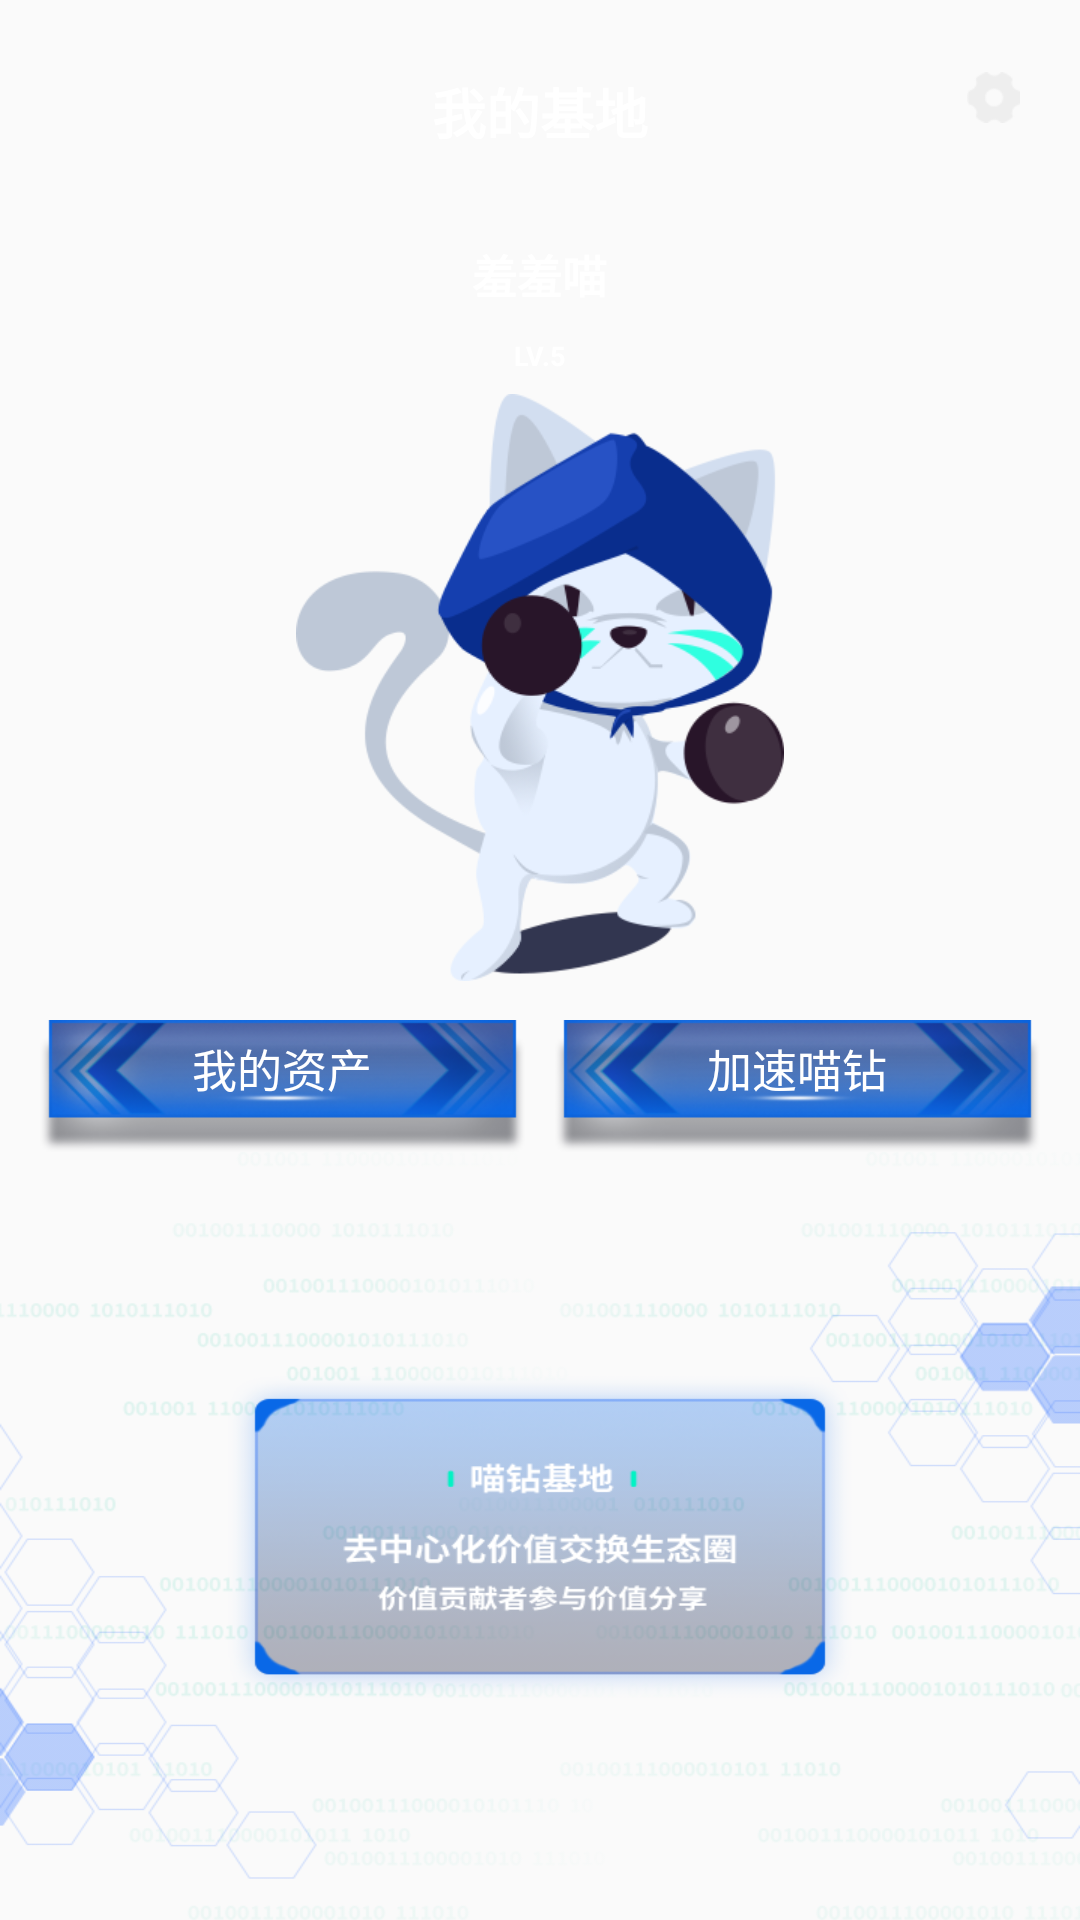

Here is an Android app screen rendered from its layout file. Give the layout XML and the strings, colors and styles it references.
<!-- AndroidManifest.xml: application theme AppTheme -->
<!-- res/layout/fragment_me_base.xml -->
<?xml version="1.0" encoding="utf-8"?>
<LinearLayout xmlns:android="http://schemas.android.com/apk/res/android"
    android:layout_width="match_parent"
    android:layout_height="match_parent"
    android:orientation="vertical"
    android:weightSum="5">

    <RelativeLayout
        android:layout_width="match_parent"
        android:layout_height="0dp"
        android:layout_weight="3">

        <LinearLayout
            android:id="@+id/ll_bar"
            android:layout_width="wrap_content"
            android:layout_height="wrap_content"
            android:layout_alignParentBottom="true"
            android:layout_centerHorizontal="true"
            android:orientation="horizontal">

            <TextView
                android:id="@+id/tv_my_property"
                style="@style/text_white"
                android:background="@mipmap/main_button_mid"
                android:gravity="center_horizontal"
                android:paddingTop="5dp"
                android:text="我的资产"
                android:textSize="15sp" />

            <TextView
                android:id="@+id/tv_up_speed"
                style="@style/text_white"
                android:layout_marginLeft="10dp"
                android:background="@mipmap/main_button_mid"
                android:gravity="center_horizontal"
                android:paddingTop="5dp"
                android:text="加速喵钻"
                android:textSize="15sp" />
        </LinearLayout>

        <ImageView
            android:layout_width="wrap_content"
            android:layout_height="wrap_content"
            android:layout_above="@id/ll_bar"
            android:layout_centerHorizontal="true"
            android:layout_marginBottom="13dp"
            android:src="@mipmap/main_cat" />

        <ImageView

            android:id="@+id/iv_setting"
            android:layout_width="wrap_content"
            android:layout_height="wrap_content"
            android:layout_alignParentRight="true"
            android:layout_marginRight="20dp"
            android:layout_marginTop="24dp"
            android:src="@mipmap/me_set" />

        <ImageView
            android:id="@+id/iv_logout"
            android:layout_width="wrap_content"
            android:layout_height="wrap_content"
            android:layout_alignParentRight="true"
            android:layout_below="@id/iv_setting"
            android:layout_marginRight="13dp"
            android:layout_marginTop="3dp"
            android:src="@mipmap/me_logout"
            android:visibility="invisible" />

        <LinearLayout
            android:layout_width="wrap_content"
            android:layout_height="wrap_content"
            android:layout_centerHorizontal="true"
            android:layout_marginTop="24dp"
            android:gravity="center_horizontal"
            android:orientation="vertical">

            <TextView
                style="@style/text_white"
                android:gravity="center_vertical"
                android:text="我的基地"
                android:textSize="18sp"
                android:textStyle="bold" />

            <TextView
                android:id="@+id/tv_username"
                style="@style/text_white"
                android:layout_marginTop="30dp"
                android:gravity="center_vertical"
                android:text="羞羞喵"
                android:textSize="15sp"
                android:textStyle="bold" />

            <TextView
                android:id="@+id/tv_level"
                style="@style/text_white"
                android:layout_marginTop="10dp"
                android:gravity="center_vertical"
                android:text="LV.5"
                android:textSize="9sp"
                android:textStyle="bold" />

        </LinearLayout>

    </RelativeLayout>

    <ImageView
        android:id="@+id/iv_introduce"
        android:layout_width="match_parent"
        android:layout_height="0dp"
        android:layout_weight="2"
        android:orientation="vertical"
        android:scaleType="fitXY"
        android:src="@mipmap/base_me_content" />


</LinearLayout>
<!-- resources referenced by this layout -->
<resources>
  <!-- mipmap base_me_content: png bitmap (mipmap-xhdpi, 156024 bytes) -->
  <!-- mipmap main_button_mid: png bitmap (mipmap-xhdpi, 29305 bytes) -->
  <!-- mipmap main_cat: png bitmap (mipmap-xhdpi, 37944 bytes) -->
  <!-- mipmap me_logout: png bitmap (mipmap-xhdpi, 3358 bytes) -->
  <!-- mipmap me_set: png bitmap (mipmap-xhdpi, 1509 bytes) -->
  <style name="text_white">
          <item name="android:layout_width">wrap_content</item>
          <item name="android:layout_height">wrap_content</item>
          <item name="android:textColor">@android:color/white</item>
      </style>
  <style name="AppTheme" parent="Theme.AppCompat.Light.NoActionBar">
          
      </style>
</resources>
